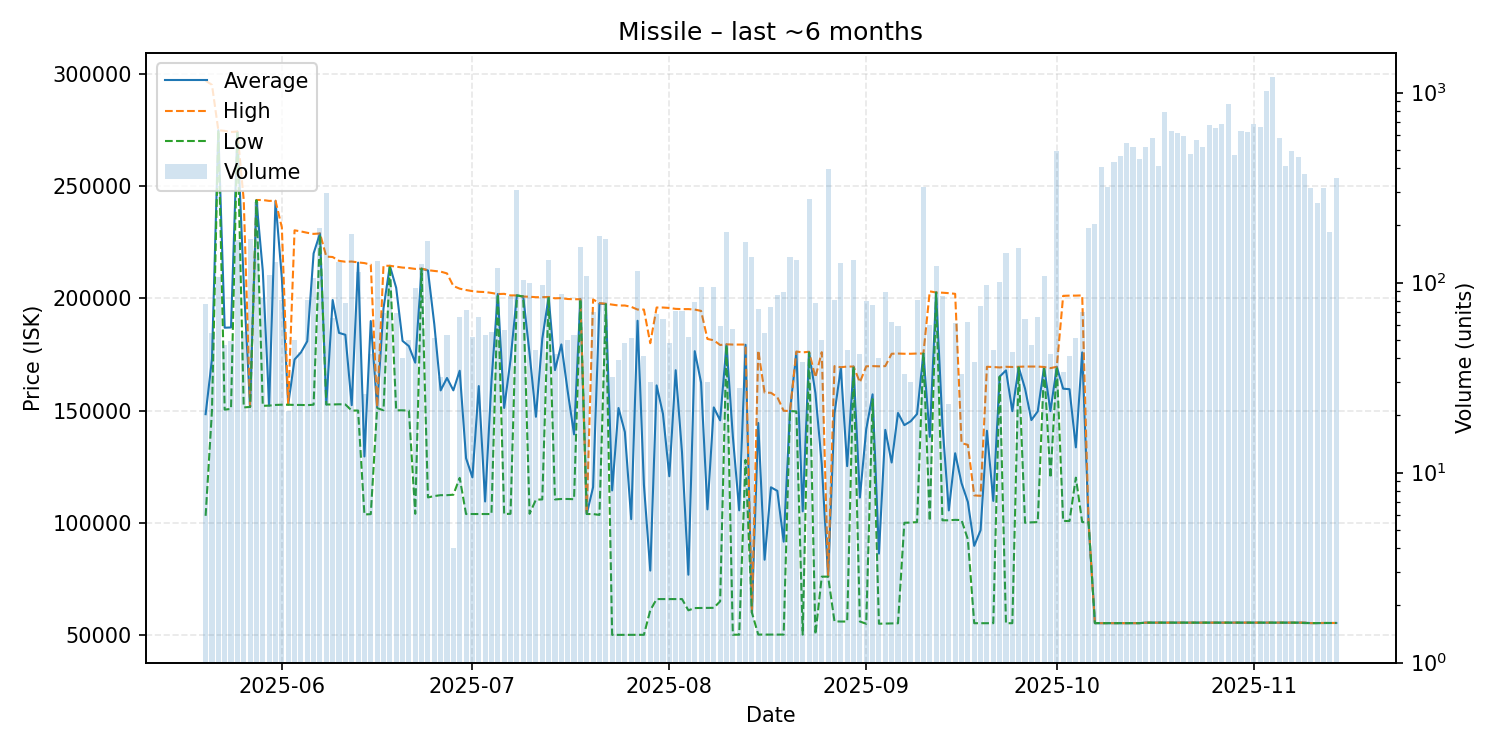

Data behind this chart, as committed beside it:
date, average, highest, lowest, order_count, volume
2025-05-20, 148387, 296950, 103100, 37, 77
2025-05-21, 172904, 295100, 150000, 24, 54
2025-05-22, 274900, 274900, 274900, 17, 107
2025-05-23, 186904, 274600, 150400, 22, 47
2025-05-24, 187020, 274100, 150750, 20, 49
2025-05-25, 274300, 274300, 274300, 23, 167
2025-05-26, 206831, 243800, 151400, 19, 55
2025-05-27, 151600, 151600, 151600, 27, 170
2025-05-28, 243700, 243800, 243700, 26, 265
2025-05-29, 212227, 243800, 152100, 27, 83
2025-05-30, 152250, 243400, 152200, 33, 110
2025-05-31, 243400, 243500, 152500, 45, 128
2025-06-01, 209112, 231600, 152600, 28, 81
2025-06-02, 152605, 152700, 152600, 12, 21
2025-06-03, 172748, 230300, 152500, 19, 50
2025-06-04, 175884, 229800, 152500, 14, 43
2025-06-05, 180883, 229200, 152400, 21, 81
2025-06-06, 220000, 228700, 152600, 30, 106
2025-06-07, 228900, 228900, 228400, 42, 193
2025-06-08, 152700, 218600, 152700, 34, 298
2025-06-09, 199238, 218400, 152700, 19, 65
2025-06-10, 184600, 216700, 152800, 24, 128
2025-06-11, 183755, 216300, 152700, 31, 78
2025-06-12, 152400, 216400, 150000, 22, 180
2025-06-13, 215900, 216000, 150000, 19, 114
2025-06-14, 129538, 215700, 103700, 21, 26
2025-06-15, 189874, 215000, 103850, 16, 42
2025-06-16, 151500, 151550, 151100, 21, 130
2025-06-17, 195467, 214500, 150100, 21, 69
2025-06-18, 214500, 214500, 214500, 24, 104
2025-06-19, 204691, 214100, 150100, 18, 69
2025-06-20, 181038, 213700, 150100, 21, 40
2025-06-21, 178704, 213500, 150000, 20, 50
2025-06-22, 171343, 213100, 104000, 26, 94
2025-06-23, 213200, 213200, 213200, 30, 125
2025-06-24, 212400, 212550, 111300, 43, 165
2025-06-25, 188473, 212200, 111900, 15, 51
2025-06-26, 158984, 211900, 112300, 13, 32
2025-06-27, 164509, 211100, 112300, 19, 53
2025-06-28, 159000, 205500, 112500, 3, 4
2025-06-29, 167736, 204300, 120000, 23, 66
2025-06-30, 128762, 203700, 103900, 19, 72
2025-07-01, 120229, 203200, 103900, 24, 52
2025-07-02, 160908, 202900, 103900, 21, 66
2025-07-03, 109498, 202800, 103900, 15, 53
2025-07-04, 163040, 202400, 103900, 12, 55
2025-07-05, 201900, 201900, 201900, 32, 120
2025-07-06, 151162, 202000, 103900, 21, 56
2025-07-07, 172525, 201300, 104000, 24, 85
2025-07-08, 201300, 201300, 201300, 36, 309
2025-07-09, 200800, 200800, 200800, 24, 103
2025-07-10, 175352, 200700, 104000, 21, 99
2025-07-11, 147230, 200500, 110300, 14, 44
2025-07-12, 181947, 200500, 110400, 25, 97
2025-07-13, 200600, 200600, 200600, 30, 132
2025-07-14, 168031, 200000, 110400, 19, 42
2025-07-15, 179470, 200100, 110600, 27, 87
2025-07-16, 158644, 199700, 110600, 20, 50
2025-07-17, 139389, 199600, 110500, 16, 53
2025-07-18, 199600, 199600, 199600, 16, 154
... 119 more rows
